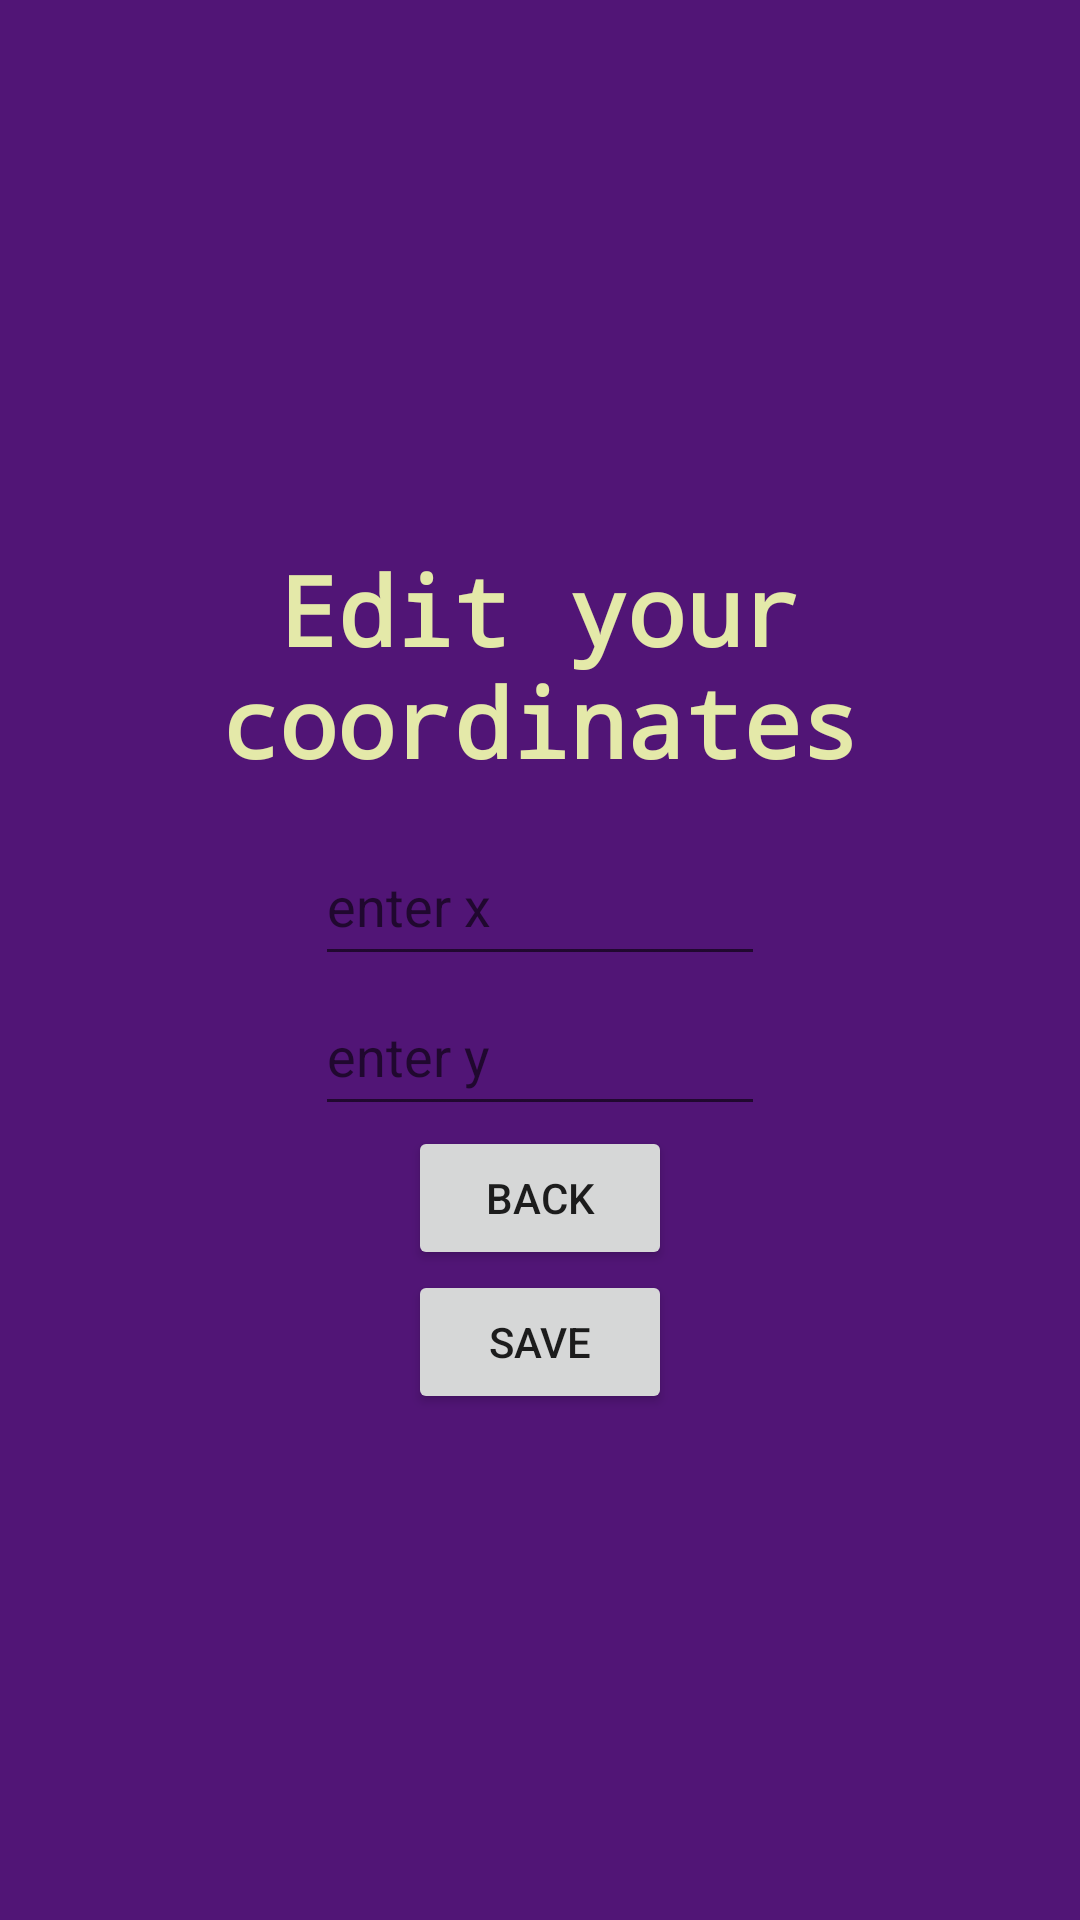

Write the Android layout XML for this screen, with the resource values it uses.
<!-- AndroidManifest.xml: application theme Theme.Challenge1 -->
<!-- res/layout/fragment_2.xml -->
<?xml version="1.0" encoding="utf-8"?>
<LinearLayout xmlns:android="http://schemas.android.com/apk/res/android"
    xmlns:tools="http://schemas.android.com/tools"
    android:layout_width="match_parent"
    android:layout_height="match_parent"
    android:background="@color/fragment2_color"
    android:orientation="vertical"
    android:gravity="center"
    tools:context=".Fragment2">


    <TextView
        android:id="@+id/name"
        android:layout_width="match_parent"
        android:layout_height="107dp"
        android:fontFamily="monospace"
        android:gravity="center"
        android:text="@string/Fragment2_welcome"
        android:textColor="@color/mainText_color"
        android:textSize="32sp"
        android:textStyle="bold" />
    <EditText
        android:id="@+id/x_input"
        android:layout_width="150dp"
        android:layout_height="50dp"
        android:autofillHints="name"
        android:hint="@string/new_name_editTxt"
        android:inputType="text"/>


    <EditText
        android:id="@+id/y_input"
        android:autofillHints="name"
        android:layout_height="50dp"
        android:layout_width="150dp"
        android:hint="@string/new_age_editTxt"
        android:inputType="text"/>
    <Button
        android:id="@+id/f2_button"
        android:layout_width="wrap_content"
        android:layout_height="wrap_content"
        android:text="@string/back_btn" />
    <Button
        android:id="@+id/save"
        android:layout_width="wrap_content"
        android:layout_height="wrap_content"
        android:text="@string/save_btn" />


</LinearLayout>
<!-- resources referenced by this layout -->
<resources>
  <color name="fragment2_color">#511576</color>
  <color name="mainText_color">#E4E9A9</color>
  <string name="Fragment2_welcome">Edit your coordinates</string>
  <string name="back_btn">Back</string>
  <string name="new_age_editTxt">enter y</string>
  <string name="new_name_editTxt">enter x</string>
  <string name="save_btn">Save</string>
  <style name="Theme.Challenge1" parent="Base.Theme.Challenge1" />
  <style name="Base.Theme.Challenge1" parent="Theme.AppCompat.DayNight.NoActionBar">
          
          
      </style>
</resources>
